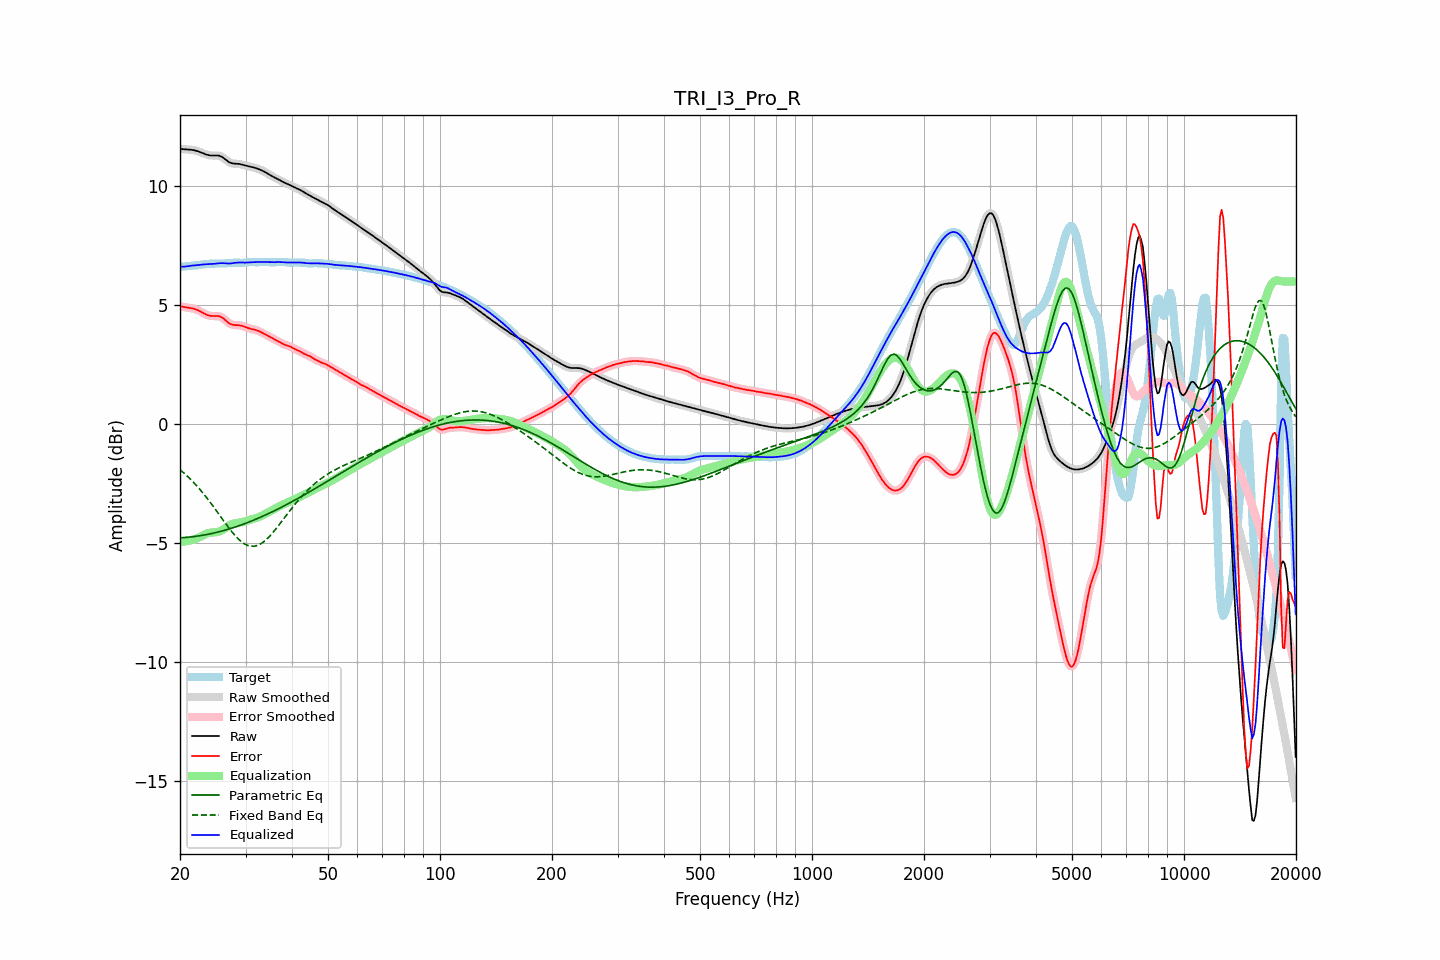

Source data for this figure (header and first rows):
frequency, raw, error, smoothed, error_smoothed, equalization, parametric_eq, fixed_band_eq, equalized_raw, equalized_smoothed, target
20.00, 11.58, 4.96, 11.58, 4.96, -4.95, -4.78, -1.91, 6.63, 6.63, 6.61
20.20, 11.57, 4.95, 11.57, 4.95, -4.94, -4.78, -1.97, 6.62, 6.62, 6.62
20.40, 11.56, 4.93, 11.56, 4.93, -4.94, -4.77, -2.03, 6.62, 6.62, 6.63
20.61, 11.55, 4.92, 11.55, 4.92, -4.93, -4.77, -2.09, 6.62, 6.62, 6.63
20.81, 11.55, 4.91, 11.55, 4.91, -4.92, -4.76, -2.15, 6.63, 6.63, 6.64
21.02, 11.55, 4.90, 11.55, 4.90, -4.91, -4.75, -2.21, 6.64, 6.64, 6.65
21.23, 11.54, 4.89, 11.54, 4.89, -4.89, -4.75, -2.28, 6.65, 6.65, 6.65
21.44, 11.54, 4.88, 11.54, 4.88, -4.87, -4.74, -2.35, 6.66, 6.66, 6.66
21.66, 11.53, 4.86, 11.53, 4.86, -4.86, -4.73, -2.42, 6.67, 6.67, 6.66
21.87, 11.51, 4.84, 11.51, 4.84, -4.84, -4.72, -2.49, 6.67, 6.67, 6.67
22.09, 11.50, 4.82, 11.50, 4.82, -4.82, -4.72, -2.56, 6.68, 6.68, 6.67
22.31, 11.47, 4.79, 11.47, 4.79, -4.79, -4.71, -2.64, 6.69, 6.69, 6.68
22.54, 11.45, 4.76, 11.45, 4.76, -4.76, -4.70, -2.71, 6.70, 6.69, 6.69
22.76, 11.43, 4.73, 11.42, 4.73, -4.72, -4.68, -2.79, 6.70, 6.70, 6.70
22.99, 11.40, 4.69, 11.40, 4.69, -4.69, -4.67, -2.87, 6.71, 6.71, 6.71
23.22, 11.37, 4.65, 11.37, 4.65, -4.65, -4.66, -2.96, 6.72, 6.72, 6.72
23.45, 11.34, 4.62, 11.34, 4.62, -4.62, -4.65, -3.04, 6.72, 6.72, 6.73
23.69, 11.32, 4.59, 11.32, 4.59, -4.60, -4.64, -3.13, 6.73, 6.73, 6.73
23.92, 11.31, 4.57, 11.31, 4.57, -4.58, -4.62, -3.21, 6.73, 6.73, 6.74
24.16, 11.29, 4.55, 11.30, 4.55, -4.56, -4.61, -3.30, 6.73, 6.73, 6.74
24.40, 11.29, 4.54, 11.29, 4.54, -4.56, -4.59, -3.40, 6.74, 6.74, 6.75
24.65, 11.29, 4.54, 11.29, 4.54, -4.55, -4.58, -3.49, 6.74, 6.74, 6.75
24.89, 11.29, 4.55, 11.29, 4.55, -4.55, -4.56, -3.58, 6.75, 6.75, 6.75
25.14, 11.29, 4.55, 11.29, 4.55, -4.54, -4.55, -3.67, 6.76, 6.76, 6.75
25.39, 11.29, 4.54, 11.29, 4.54, -4.52, -4.53, -3.77, 6.77, 6.76, 6.75
25.65, 11.27, 4.52, 11.27, 4.52, -4.50, -4.51, -3.86, 6.77, 6.77, 6.75
25.91, 11.24, 4.49, 11.24, 4.49, -4.47, -4.50, -3.96, 6.77, 6.77, 6.75
26.16, 11.20, 4.44, 11.19, 4.44, -4.43, -4.48, -4.05, 6.77, 6.77, 6.75
26.43, 11.14, 4.39, 11.14, 4.39, -4.38, -4.46, -4.15, 6.76, 6.76, 6.76
26.69, 11.09, 4.33, 11.09, 4.33, -4.33, -4.44, -4.24, 6.76, 6.76, 6.76
26.96, 11.04, 4.27, 11.04, 4.27, -4.29, -4.42, -4.33, 6.75, 6.75, 6.77
27.23, 11.00, 4.22, 11.00, 4.23, -4.25, -4.40, -4.42, 6.75, 6.75, 6.78
27.50, 10.97, 4.19, 10.97, 4.19, -4.21, -4.38, -4.50, 6.76, 6.76, 6.78
27.77, 10.96, 4.17, 10.96, 4.17, -4.19, -4.36, -4.59, 6.77, 6.77, 6.78
28.05, 10.95, 4.17, 10.95, 4.17, -4.17, -4.33, -4.67, 6.78, 6.78, 6.79
28.33, 10.95, 4.16, 10.95, 4.16, -4.16, -4.31, -4.74, 6.79, 6.79, 6.78
28.62, 10.94, 4.16, 10.94, 4.16, -4.15, -4.29, -4.81, 6.79, 6.79, 6.78
28.90, 10.94, 4.15, 10.93, 4.15, -4.14, -4.26, -4.87, 6.80, 6.79, 6.78
29.19, 10.92, 4.14, 10.92, 4.14, -4.13, -4.24, -4.93, 6.79, 6.79, 6.78
29.48, 10.91, 4.12, 10.91, 4.12, -4.11, -4.22, -4.98, 6.79, 6.79, 6.78
29.78, 10.89, 4.10, 10.89, 4.10, -4.10, -4.19, -5.03, 6.79, 6.79, 6.79
30.08, 10.87, 4.07, 10.87, 4.07, -4.08, -4.17, -5.07, 6.79, 6.79, 6.80
30.38, 10.85, 4.05, 10.85, 4.05, -4.06, -4.14, -5.10, 6.80, 6.80, 6.80
30.68, 10.84, 4.02, 10.84, 4.03, -4.04, -4.11, -5.12, 6.80, 6.80, 6.81
30.99, 10.82, 4.01, 10.82, 4.01, -4.02, -4.09, -5.13, 6.81, 6.81, 6.81
31.30, 10.80, 3.99, 10.80, 3.99, -4.00, -4.06, -5.14, 6.81, 6.81, 6.81
31.61, 10.79, 3.98, 10.79, 3.98, -3.98, -4.03, -5.13, 6.81, 6.81, 6.81
31.93, 10.77, 3.96, 10.77, 3.96, -3.95, -4.00, -5.12, 6.81, 6.81, 6.80
32.24, 10.74, 3.94, 10.74, 3.94, -3.93, -3.97, -5.10, 6.81, 6.81, 6.80
32.57, 10.72, 3.91, 10.72, 3.91, -3.91, -3.95, -5.07, 6.81, 6.81, 6.81
32.89, 10.69, 3.88, 10.69, 3.88, -3.88, -3.92, -5.04, 6.81, 6.81, 6.81
33.22, 10.66, 3.85, 10.66, 3.85, -3.85, -3.89, -5.00, 6.82, 6.82, 6.82
33.55, 10.63, 3.81, 10.63, 3.81, -3.81, -3.86, -4.95, 6.82, 6.82, 6.82
33.89, 10.59, 3.78, 10.59, 3.78, -3.78, -3.82, -4.89, 6.82, 6.82, 6.82
34.23, 10.55, 3.74, 10.55, 3.74, -3.74, -3.79, -4.83, 6.81, 6.81, 6.81
34.57, 10.51, 3.71, 10.51, 3.70, -3.70, -3.76, -4.76, 6.81, 6.81, 6.81
34.92, 10.47, 3.67, 10.47, 3.67, -3.67, -3.73, -4.69, 6.81, 6.81, 6.80
35.27, 10.43, 3.63, 10.43, 3.63, -3.63, -3.70, -4.62, 6.80, 6.80, 6.81
35.62, 10.40, 3.59, 10.40, 3.59, -3.59, -3.67, -4.54, 6.80, 6.80, 6.81
35.97, 10.36, 3.55, 10.36, 3.55, -3.55, -3.63, -4.46, 6.81, 6.81, 6.81
... 635 more rows
